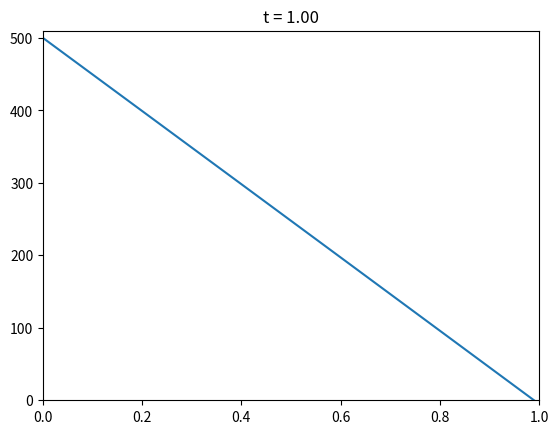

Reproduce this figure in Python. (Note: this script raises an exception after producing the figure.)
"""
Solving 1D heat equation using Crank-Nicolson method with tridiagonal matrix algorithm.
ref:
    1) https://en.wikipedia.org/wiki/Crank%E2%80%93Nicolson_method
    2) https://en.wikipedia.org/wiki/Tridiagonal_matrix_algorithm
    3) https://struggler.tistory.com/54

"""


import matplotlib.pyplot as plt
from matplotlib.animation import FuncAnimation
import numpy as np
import os, sys

alpha = 1       # k(heat conductivity)/rho(density) * c (heat capacity)
dt = 0.0001      # time step
dx = 0.01       # length step
length = 1      # length of the rod


time = 1       # future time we want to predict
t = np.arange(0, time, dt)      # points along time axis
m = len(t)


l = np.arange(0, length, dx)    # points along length axis
n = len(l)

T = np.ones(n)*500   # initial condition
bc = [500, 0]        # boundary condition

r = (alpha*dt)/(2*dx**2)


def crank_1d(T,r,bc):
    n = len(T)
    d = np.ones(n)
    d[1] = r*T[2] + (1-2*r)*T[1] + r*T[0] + r*bc[0]
    d[-2] = r*T[-1] + (1-2*r)*T[-2] + r*T[-3] + r*bc[-1]
    for i in range(2,n-2):
        d[i] = r*T[i+1] + (1-2*r)*T[i] + r*T[i-1]


    e = np.ones(n)
    f = np.ones(n)

    e[1] = r/(1+2*r)
    f[1] = d[1]/(1+2*r)

    for i in range(2, n-1):
        temp = 1 + 2*r - r*e[i-1]
        e[i] = r / temp
        f[i] = (r*f[i-1] + d[i]) / temp
    T_next = np.empty(n)
    T_next[0] = bc[0]
    T_next[-1] = bc[-1]
    T_next[-2] = (r*f[-3] + d[-2]) / ( 1 + (2*r) - (r*e[-3]) )
    for i in range(n-3, 0, -1):
        T_next[i] = (e[i]*T[i+1]) + f[i]
    return T_next

nPlots = 100        #number of plots to animate

T_grid = np.empty([nPlots+1, n])      # to store data for animation
T_grid[0] = T
c = 1
for i in range(m):
    T = crank_1d(T, r, bc)
    if i%(m//nPlots) == 0:
        T_grid[c] = T
        c += 1

fig, ax = plt.subplots()
ax.set_xlim(0,1)
ax.set_ylim(0,510)
line, = ax.plot(l, T)

def animation_frame(i):
    label = 't = {:.2f}'.format(i*(m//nPlots)*dt)
    line.set_ydata(T_grid[i])
    ax.set_title(label)
    return line, ax

anim = FuncAnimation(fig, animation_frame, repeat=True, frames=len(T_grid), interval=100)

fn = '1d-heat-wquation'
anim.save(fn+'.mp4',writer='ffmpeg',fps=10)

plt.show()


